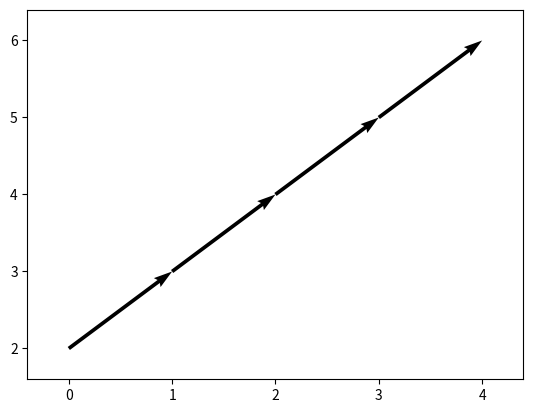
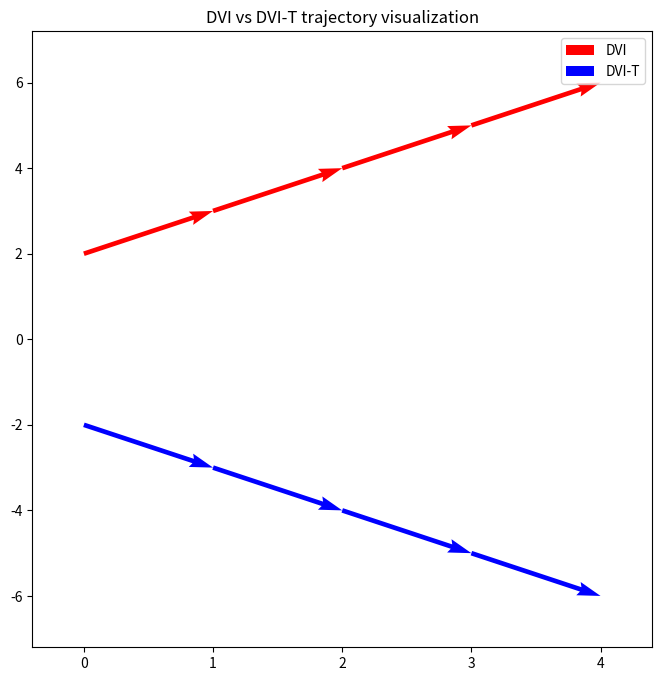

Write Python code to recreate these figures, in order.
import matplotlib.pyplot as plt
import numpy as np

def draw_trajectory(embeddings, save_path=None, x_min=None, x_max=None, y_min=None, y_max=None):
    fig = plt.figure()
    plt.quiver(embeddings[:-1, 0], embeddings[:-1, 1], embeddings[1:, 0]-embeddings[:-1, 0], embeddings[1:, 1]-embeddings[:-1, 1],scale_units='xy', angles='xy', scale=1)  
    if x_min is None:
        x_min = embeddings[:, 0].min()
        x_max = embeddings[:, 0].max()
        y_min = embeddings[:, 1].min()
        y_max = embeddings[:, 1].max()

    plt.xlim((x_min-0.1*(x_max-x_min), x_max+0.1*(x_max-x_min)))
    plt.ylim((y_min-0.1*(y_max-y_min), y_max+0.1*(y_max-y_min)))
    if save_path is not None:
        plt.savefig(save_path)

def draw_two_trajectories(embeddings1, embeddings2, save_path=None, save_in_one=True):

    x_min = min(embeddings1[:, 0].min(),embeddings2[:, 0].min())
    x_max = max(embeddings1[:, 0].max(), embeddings2[:, 0].max())
    y_min = min(embeddings1[:, 1].min(), embeddings2[:, 1].min())
    y_max = max(embeddings1[:, 1].max(), embeddings2[:, 1].max())
    if save_in_one:
        fig = plt.figure()
        fig, ax = plt.subplots(1, 1, figsize=(8, 8))

        plot1 = ax.quiver(embeddings1[:-1, 0], embeddings1[:-1, 1], embeddings1[1:, 0]-embeddings1[:-1, 0], embeddings1[1:, 1]-embeddings1[:-1, 1],scale_units='xy', angles='xy', scale=1, color='r')  
        plot2 = ax.quiver(embeddings2[:-1, 0], embeddings2[:-1, 1], embeddings2[1:, 0]-embeddings2[:-1, 0], embeddings2[1:, 1]-embeddings2[:-1, 1],scale_units='xy', angles='xy', scale=1, color='b')  

        ax.set_xlim((x_min-0.1*(x_max-x_min), x_max+0.1*(x_max-x_min)))
        ax.set_ylim((y_min-0.1*(y_max-y_min), y_max+0.1*(y_max-y_min)))
        ax.set_title("DVI vs DVI-T trajectory visualization")
        ax.legend([plot1, plot2], ["DVI", "DVI-T"])

    else:
        fig = plt.figure()
        ax = fig.add_subplot(121)
        ax.quiver(embeddings1[:-1, 0], embeddings1[:-1, 1], embeddings1[1:, 0]-embeddings1[:-1, 0], embeddings1[1:, 1]-embeddings1[:-1, 1],scale_units='xy', angles='xy', scale=1)  

        ax.set_xlim((x_min-0.1*(x_max-x_min), x_max+0.1*(x_max-x_min)))
        ax.set_ylim((y_min-0.1*(y_max-y_min), y_max+0.1*(y_max-y_min)))
        ax.set_title("DVI")

        ax = fig.add_subplot(122)
        ax.quiver(embeddings2[:-1, 0], embeddings2[:-1, 1], embeddings2[1:, 0]-embeddings2[:-1, 0], embeddings2[1:, 1]-embeddings2[:-1, 1],scale_units='xy', angles='xy', scale=1)  

        ax.set_xlim((x_min-0.1*(x_max-x_min), x_max+0.1*(x_max-x_min)))
        ax.set_ylim((y_min-0.1*(y_max-y_min), y_max+0.1*(y_max-y_min)))
        ax.set_title("DVI-T")
    if save_path is not None:
        plt.savefig(save_path)


if __name__ == "__main__":
    # toy example
    embeddings_x = np.arange(5)
    embeddings_y = np.arange(2,7,1)
    embeddings_z = np.arange(-2, -7, -1)
    embeddings1 = np.concatenate((embeddings_x[None,], embeddings_y[None,]), axis=0)
    embeddings1 = embeddings1.transpose()
    embeddings2 = np.concatenate((embeddings_x[None,], embeddings_z[None,]), axis=0)
    embeddings2 = embeddings2.transpose()
    draw_trajectory(embeddings1)
    draw_two_trajectories(embeddings1, embeddings2)
    


